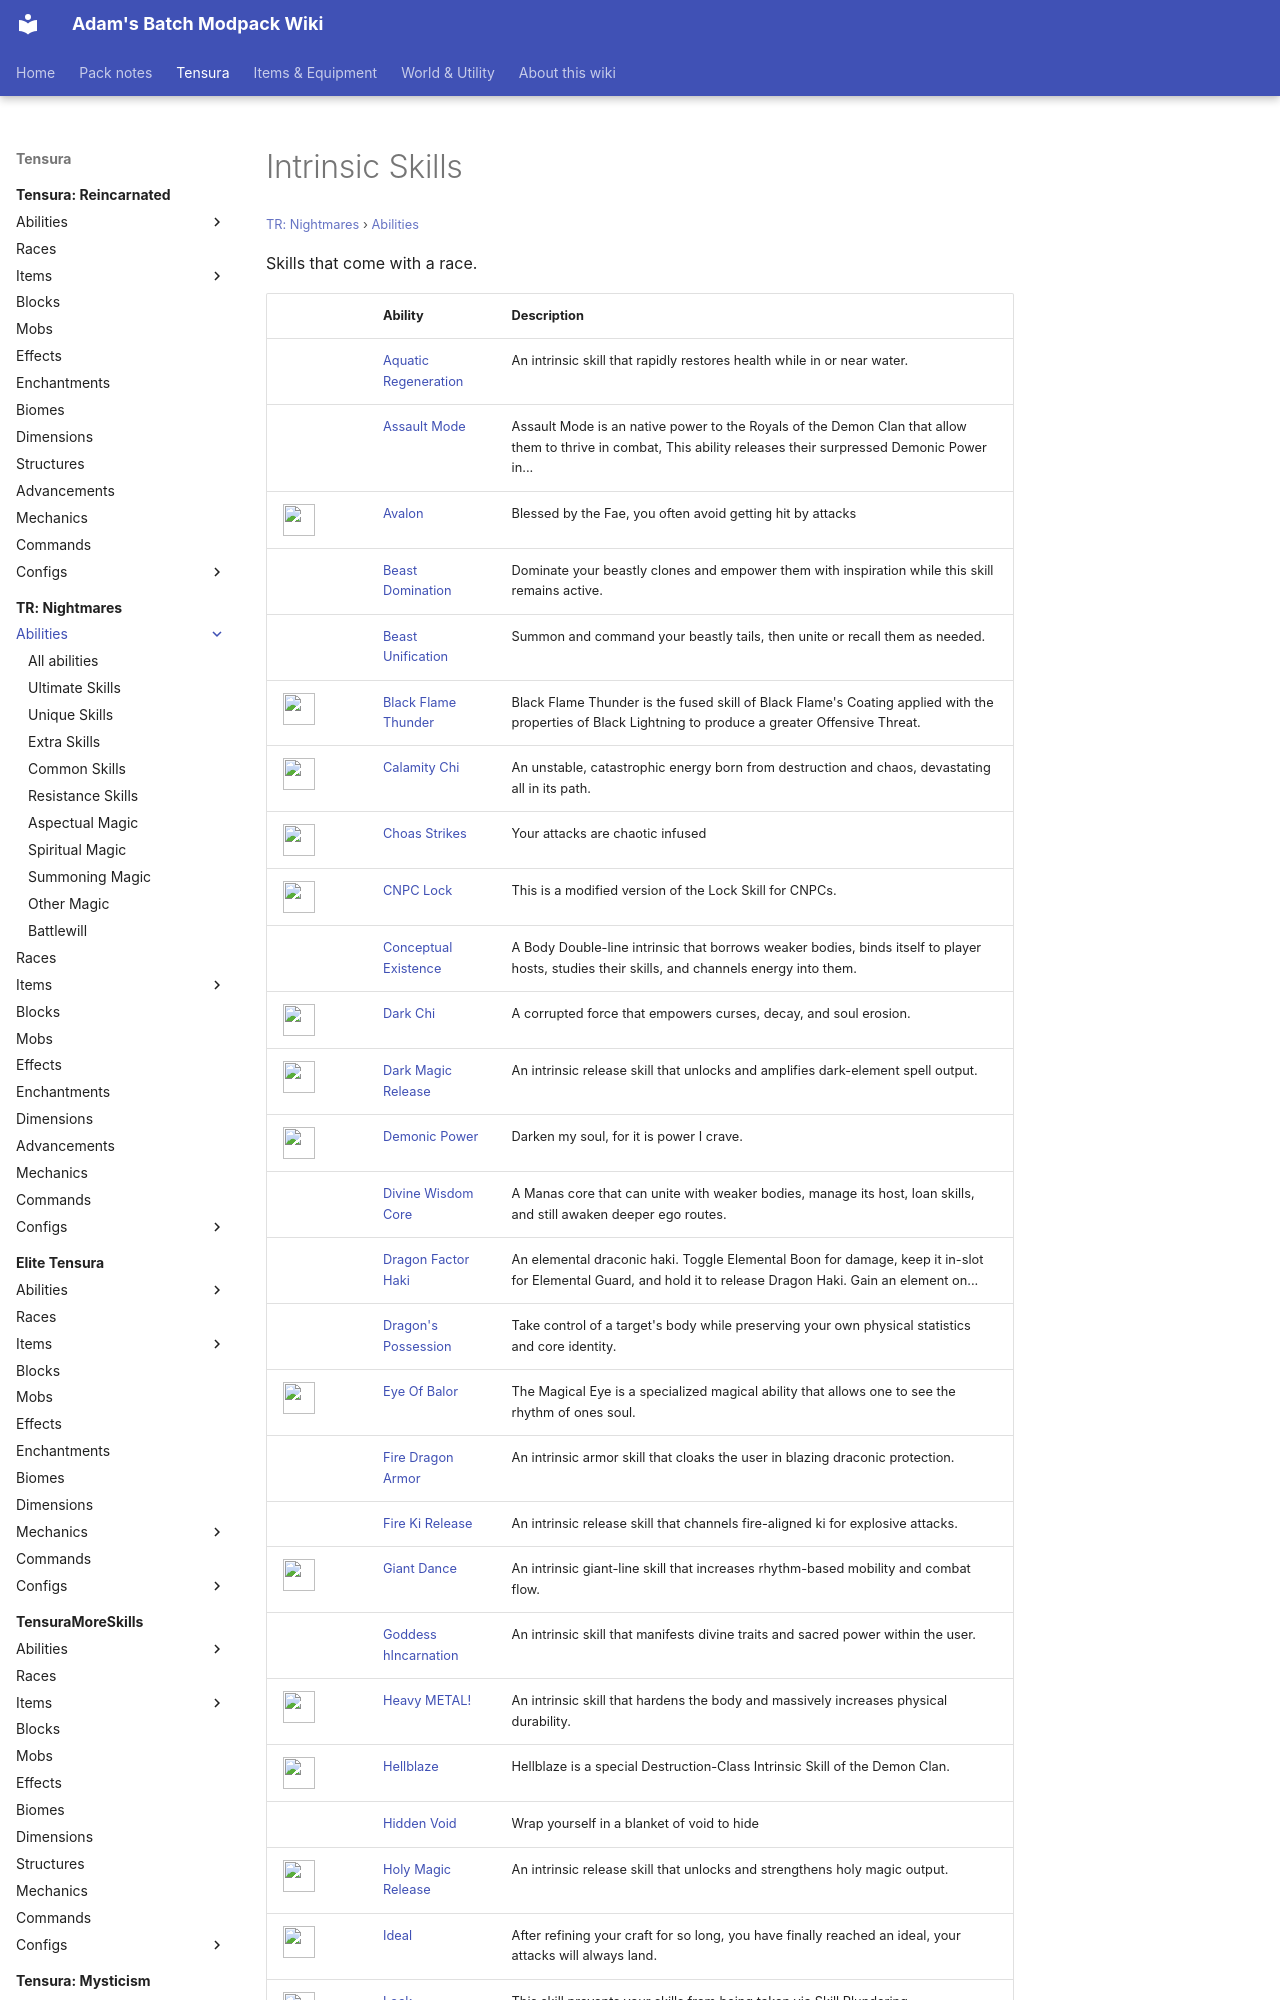

repository: Proteus-Nell/Adams-Batch-MC-Modpack-Wiki · page: tr-nightmares/abilities/intrinsic-skills/index.html · generator: mkdocs

# Intrinsic Skills

<small>[TR: Nightmares](../../index.md) &rsaquo; [Abilities](../index.md)</small>

Skills that come with a race.

| | Ability | Description |
|---|---|---|
|  | [Aquatic Regeneration](aquatic-regeneration.md) | An intrinsic skill that rapidly restores health while in or near water. |
|  | [Assault Mode](assault-mode.md) | Assault Mode is an native power to the Royals of the Demon Clan that allow them to thrive in combat, This ability releases their surpressed Demonic Power in... |
| ![](../../../assets/icons/trnightmare/skill/avalon.png) | [Avalon](avalon.md) | Blessed by the Fae, you often avoid getting hit by attacks |
|  | [Beast Domination](beast-domination.md) | Dominate your beastly clones and empower them with inspiration while this skill remains active. |
|  | [Beast Unification](beast-unification.md) | Summon and command your beastly tails, then unite or recall them as needed. |
| ![](../../../assets/icons/trnightmare/skill/black_flame_thunder.png) | [Black Flame Thunder](black-flame-thunder.md) | Black Flame Thunder is the fused skill of Black Flame's Coating applied with the properties of Black Lightning to produce a greater Offensive Threat. |
| ![](../../../assets/icons/trnightmare/skill/calamity_chi.png) | [Calamity Chi](calamity-chi.md) | An unstable, catastrophic energy born from destruction and chaos, devastating all in its path. |
| ![](../../../assets/icons/trnightmare/skill/chaos_strikes.png) | [Choas Strikes](chaos-strikes.md) | Your attacks are chaotic infused |
| ![](../../../assets/icons/trnightmare/skill/lock.png) | [CNPC Lock](lock2.md) | This is a modified version of the Lock Skill for CNPCs. |
|  | [Conceptual Existence](conceptual-existence.md) | A Body Double-line intrinsic that borrows weaker bodies, binds itself to player hosts, studies their skills, and channels energy into them. |
| ![](../../../assets/icons/trnightmare/skill/dark_chi.png) | [Dark Chi](dark-chi.md) | A corrupted force that empowers curses, decay, and soul erosion. |
| ![](../../../assets/icons/trnightmare/skill/dark_magic_release.png) | [Dark Magic Release](dark-magic-release.md) | An intrinsic release skill that unlocks and amplifies dark-element spell output. |
| ![](../../../assets/icons/trnightmare/skill/demonic_power.png) | [Demonic Power](demonic-power.md) | Darken my soul, for it is power I crave. |
|  | [Divine Wisdom Core](divine-wisdom-core.md) | A Manas core that can unite with weaker bodies, manage its host, loan skills, and still awaken deeper ego routes. |
|  | [Dragon Factor Haki](dragon-factor-haki.md) | An elemental draconic haki. Toggle Elemental Boon for damage, keep it in-slot for Elemental Guard, and hold it to release Dragon Haki. Gain an element on... |
|  | [Dragon's Possession](dragon-possession.md) | Take control of a target's body while preserving your own physical statistics and core identity. |
| ![](../../../assets/icons/trnightmare/skill/magical_eye.png) | [Eye Of Balor](magical-eye.md) | The Magical Eye is a specialized magical ability that allows one to see the rhythm of ones soul. |
|  | [Fire Dragon Armor](fire-dragon-armor.md) | An intrinsic armor skill that cloaks the user in blazing draconic protection. |
|  | [Fire Ki Release](fire-ki-release.md) | An intrinsic release skill that channels fire-aligned ki for explosive attacks. |
| ![](../../../assets/icons/trnightmare/skill/giant_dance.png) | [Giant Dance](giant-dance.md) | An intrinsic giant-line skill that increases rhythm-based mobility and combat flow. |
|  | [Goddess hIncarnation](goddess-incarnation.md) | An intrinsic skill that manifests divine traits and sacred power within the user. |
| ![](../../../assets/icons/trnightmare/skill/heavy_metal.png) | [Heavy METAL!](heavy-metal.md) | An intrinsic skill that hardens the body and massively increases physical durability. |
| ![](../../../assets/icons/trnightmare/skill/hellblaze.png) | [Hellblaze](hellblaze.md) | Hellblaze is a special Destruction-Class Intrinsic Skill of the Demon Clan. |
|  | [Hidden Void](hidden-void.md) | Wrap yourself in a blanket of void to hide |
| ![](../../../assets/icons/trnightmare/skill/holy_magic_release.png) | [Holy Magic Release](holy-magic-release.md) | An intrinsic release skill that unlocks and strengthens holy magic output. |
| ![](../../../assets/icons/trnightmare/sk
